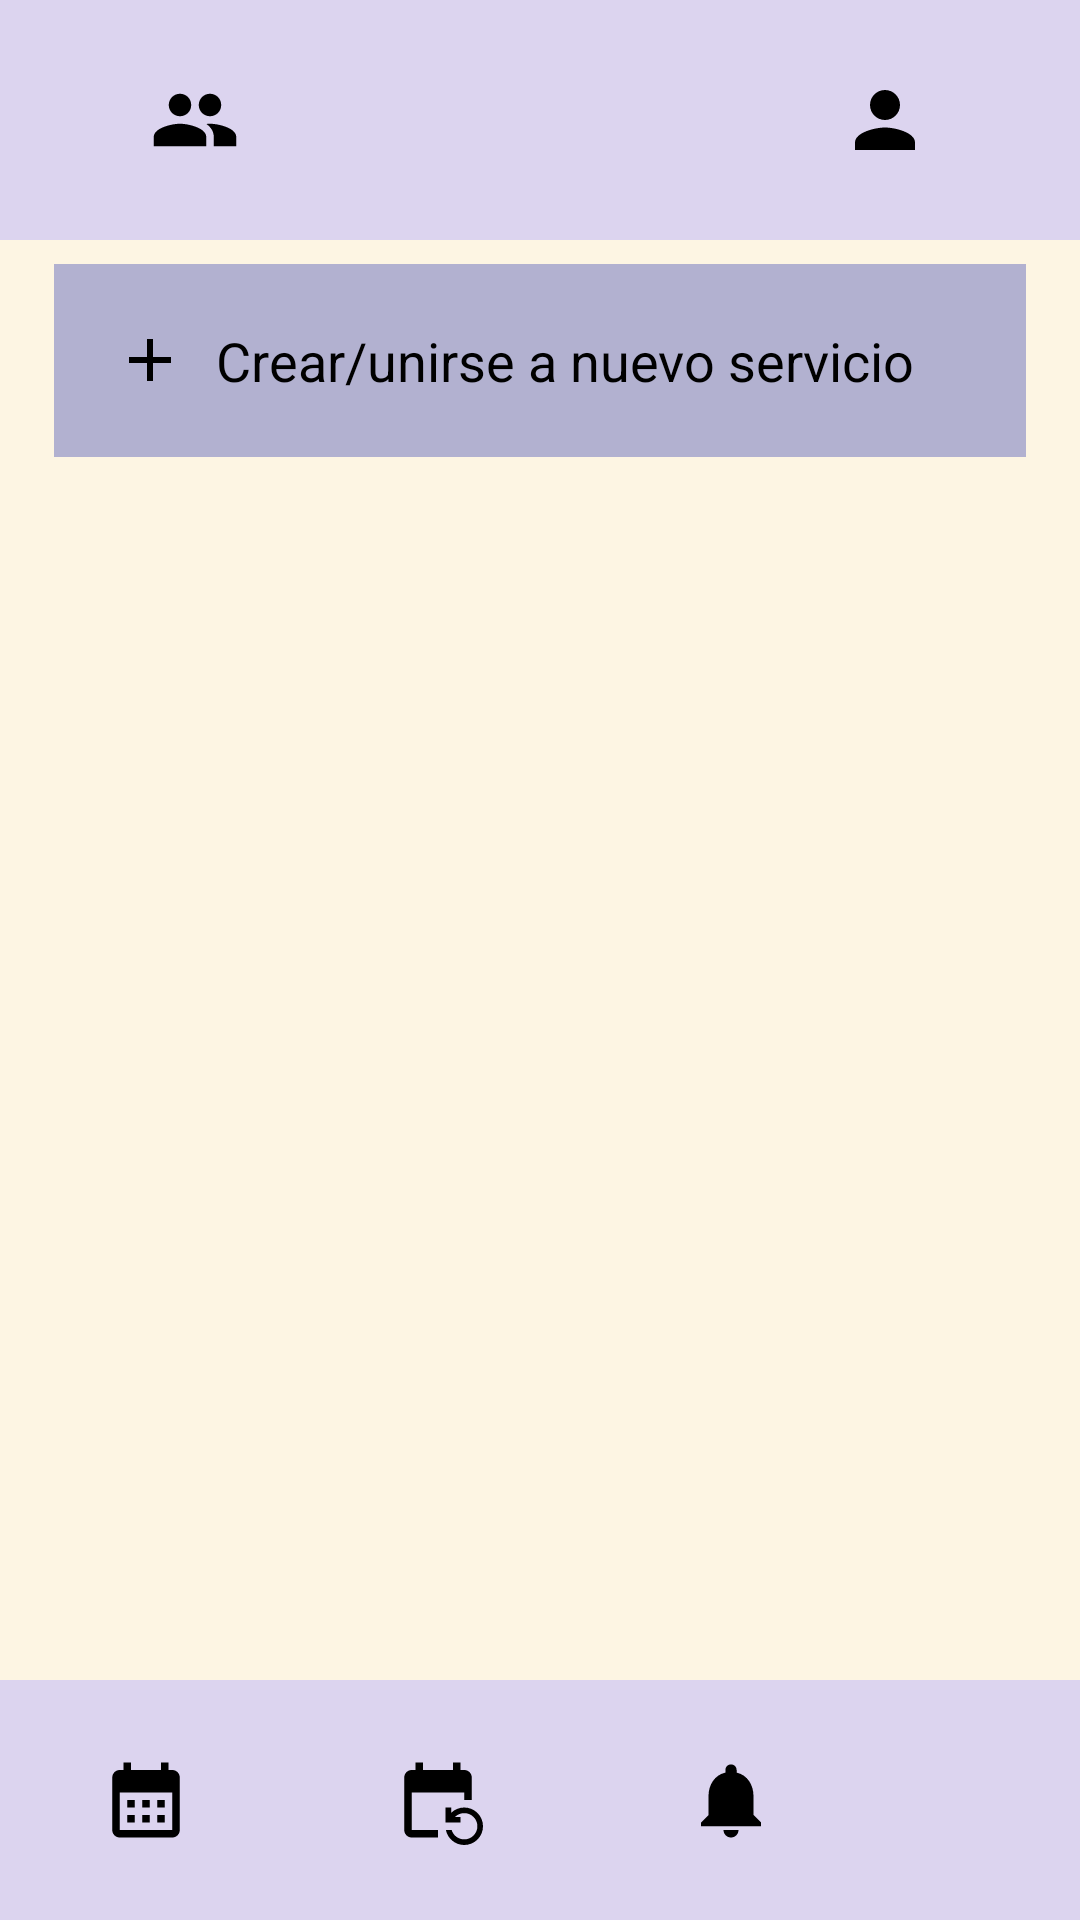

The Android layout XML behind this screen, and the referenced resources:
<!-- AndroidManifest.xml: application theme Theme.Kamtur.Light -->
<!-- res/layout/activity_group.xml -->
<?xml version="1.0" encoding="utf-8"?>
<androidx.constraintlayout.widget.ConstraintLayout xmlns:android="http://schemas.android.com/apk/res/android"
    xmlns:app="http://schemas.android.com/apk/res-auto"
    xmlns:tools="http://schemas.android.com/tools"
    android:id="@+id/main"
    android:layout_width="match_parent"
    android:layout_height="match_parent"
    android:background="@color/kamtur_background_app"
    tools:context="ui.calendar.YourCalendarActivity">

    <androidx.appcompat.widget.LinearLayoutCompat
        android:id="@+id/linearLayoutTop"
        android:layout_width="match_parent"
        android:layout_height="80dp"
        android:background="@color/kamtur_background_top_bottom"
        android:orientation="horizontal"
        app:layout_constraintStart_toStartOf="parent"
        app:layout_constraintTop_toTopOf="parent">

        <ImageButton
            android:id="@+id/ibGroup"
            android:layout_width="wrap_content"
            android:layout_height="48dp"
            android:layout_gravity="center"
            android:layout_weight="1"
            android:background="@color/kamtur_ic_style"
            android:contentDescription="@string/group"
            android:src="@drawable/ic_group" />

        <TextView
            android:id="@+id/tvNombreGrupo"
            android:layout_width="wrap_content"
            android:layout_height="48dp"
            android:layout_gravity="center"
            android:layout_weight="1"
            android:textAlignment="center"
            android:textColor="@color/black"
            android:textSize="23sp"
            android:textStyle="bold"
            tools:text="Planta 8 Par" />

        <ImageButton
            android:id="@+id/ibProfile"
            android:layout_width="wrap_content"
            android:layout_height="48dp"
            android:layout_gravity="center"
            android:layout_weight="1"
            android:background="@color/kamtur_ic_style"
            android:contentDescription="@string/user"
            android:src="@drawable/ic_user" />
    </androidx.appcompat.widget.LinearLayoutCompat>


    <LinearLayout
        android:id="@+id/linearLayoutmain"
        android:layout_width="match_parent"
        android:layout_height="0dp"
        android:orientation="vertical"
        app:layout_constraintBottom_toTopOf="@+id/linearLayoutBottom"
        app:layout_constraintEnd_toEndOf="parent"
        app:layout_constraintHorizontal_bias="0.0"
        app:layout_constraintStart_toStartOf="parent"
        app:layout_constraintTop_toBottomOf="@+id/linearLayoutTop"
        app:layout_constraintVertical_bias="0.0">

        <com.google.android.material.textfield.TextInputLayout
            android:id="@+id/tinputNewGroup"
            android:layout_width="match_parent"
            android:layout_height="wrap_content"
            app:layout_constraintEnd_toEndOf="parent"
            app:layout_constraintStart_toStartOf="parent"
            app:layout_constraintTop_toBottomOf="@+id/linearLayoutTop">

            <TextView
                android:id="@+id/tvNewGroup"
                android:layout_width="match_parent"
                android:layout_height="wrap_content"
                android:layout_marginVertical="8dp"
                android:layout_marginStart="18dp"
                android:layout_marginEnd="18dp"
                android:background="@color/kamtur_background_card"
                android:drawablePadding="10dp"
                android:padding="20dp"
                android:text="@string/crear_nuevo_grupo"
                android:textColor="@color/black"
                android:textSize="18sp"
                app:drawableStartCompat="@drawable/ic_add_turno" />
        </com.google.android.material.textfield.TextInputLayout>

    </LinearLayout>

    <RelativeLayout
        android:id="@+id/linearLayoutBottom"
        android:layout_width="match_parent"
        android:layout_height="wrap_content"
        app:layout_constraintBottom_toBottomOf="parent"
        app:layout_constraintEnd_toEndOf="parent"
        app:layout_constraintStart_toStartOf="parent">

        <androidx.appcompat.widget.LinearLayoutCompat
            android:layout_width="match_parent"
            android:layout_height="80dp"
            android:background="@color/kamtur_background_top_bottom" >

            <ImageButton
                android:id="@+id/ibCalendar"
                android:layout_width="wrap_content"
                android:layout_height="48dp"
                android:layout_gravity="center"
                android:layout_weight="1"
                android:background="@color/kamtur_ic_style"
                android:contentDescription="@string/calendario"
                android:src="@drawable/ic_calendar" />

            <ImageButton
                android:id="@+id/ibChange"
                android:layout_width="wrap_content"
                android:layout_height="48dp"
                android:layout_gravity="center"
                android:layout_weight="1"
                android:background="@color/kamtur_ic_style"
                android:contentDescription="@string/cambioturno"
                android:src="@drawable/ic_change" />

            <ImageButton
                android:id="@+id/ibNotification"
                android:layout_width="wrap_content"
                android:layout_height="48dp"
                android:layout_gravity="center"
                android:layout_weight="1"
                android:background="@color/kamtur_ic_style"
                android:contentDescription="@string/notificaciones"
                android:src="@drawable/ic_notification" />

            <ImageButton
                android:id="@+id/ibChat"
                android:layout_width="wrap_content"
                android:layout_height="48dp"
                android:layout_gravity="center"
                android:layout_weight="1"
                android:background="@color/kamtur_ic_style"
                android:contentDescription="@string/chat"
                android:src="@drawable/ic_chat" />
        </androidx.appcompat.widget.LinearLayoutCompat>

        <ImageView
            android:id="@+id/ivNoLeido"
            android:layout_width="8dp"
            android:layout_height="8dp"
            android:background="@color/Kamtur_backgroundText_noLeido"
            android:layout_marginTop="27dp"
            android:layout_marginStart="270dp"
            android:contentDescription="@string/no_leido"
            android:visibility="gone"/>

    </RelativeLayout>

</androidx.constraintlayout.widget.ConstraintLayout>
<!-- resources referenced by this layout -->
<resources>
  <color name="Kamtur_backgroundText_noLeido">#6BBF08</color>
  <color name="black">#FF000000</color>
  <color name="kamtur_background_app">#FDF5E3</color>
  <color name="kamtur_background_card">#66414BB2</color>
  <color name="kamtur_background_top_bottom">#66ABA3FF</color>
  <color name="kamtur_ic_style">#00000000</color>
  <!-- drawable ic_add_turno (drawable) -->
  <vector xmlns:android="http://schemas.android.com/apk/res/android"
      android:width="24dp"
      android:height="24dp"
      android:tint="#000000"
      android:viewportWidth="24"
      android:viewportHeight="24">
  
      <path
          android:fillColor="@color/white"
          android:pathData="M19,13h-6v6h-2v-6H5v-2h6V5h2v6h6v2z" />
  
  </vector>
  <!-- drawable ic_calendar (drawable) -->
  <vector xmlns:android="http://schemas.android.com/apk/res/android"
      android:width="30dp"
      android:height="30dp"
      android:tint="#000000"
      android:viewportWidth="24"
      android:viewportHeight="24">
  
      <path
          android:fillColor="@android:color/white"
          android:pathData="M19,4h-1V2h-2v2H8V2H6v2H5C3.89,4 3.01,4.9 3.01,6L3,20c0,1.1 0.89,2 2,2h14c1.1,0 2,-0.9 2,-2V6C21,4.9 20.1,4 19,4zM19,20H5V10h14V20zM9,14H7v-2h2V14zM13,14h-2v-2h2V14zM17,14h-2v-2h2V14zM9,18H7v-2h2V18zM13,18h-2v-2h2V18zM17,18h-2v-2h2V18z" />
  
  </vector>
  <!-- drawable ic_notification (drawable) -->
  <vector xmlns:android="http://schemas.android.com/apk/res/android"
      android:width="30dp"
      android:height="30dp"
      android:tint="#000000"
      android:viewportWidth="24"
      android:viewportHeight="24">
  
      <path
          android:fillColor="@android:color/white"
          android:pathData="M12,22c1.1,0 2,-0.9 2,-2h-4c0,1.1 0.89,2 2,2zM18,16v-5c0,-3.07 -1.64,-5.64 -4.5,-6.32L13.5,4c0,-0.83 -0.67,-1.5 -1.5,-1.5s-1.5,0.67 -1.5,1.5v0.68C7.63,5.36 6,7.92 6,11v5l-2,2v1h16v-1l-2,-2z" />
  
  </vector>
  <!-- drawable ic_user (drawable) -->
  <vector xmlns:android="http://schemas.android.com/apk/res/android"
      android:width="30dp"
      android:height="30dp"
      android:tint="#000000"
      android:viewportWidth="24"
      android:viewportHeight="24">
  
      <path
          android:fillColor="@android:color/white"
          android:pathData="M12,12c2.21,0 4,-1.79 4,-4s-1.79,-4 -4,-4 -4,1.79 -4,4 1.79,4 4,4zM12,14c-2.67,0 -8,1.34 -8,4v2h16v-2c0,-2.66 -5.33,-4 -8,-4z" />
  
  </vector>
  <string name="calendario">Calendario</string>
  <string name="cambioturno">CambioTurno</string>
  <string name="chat">Chat</string>
  <string name="crear_nuevo_grupo">Crear/unirse a nuevo servicio</string>
  <string name="group">group</string>
  <string name="no_leido">no leido</string>
  <string name="notificaciones">Notificaciones</string>
  <string name="user">User</string>
  <style name="Theme.Kamtur.Light" parent="Theme.MaterialComponents.DayNight.NoActionBar">
          
          <item name="colorPrimary">@color/purple_500</item>
          <item name="colorPrimaryVariant">@color/purple_700</item>
          <item name="colorOnPrimary">@color/white</item>
          
          <item name="colorSecondary">@color/teal_200</item>
          <item name="colorSecondaryVariant">@color/teal_700</item>
          <item name="colorOnSecondary">@color/black</item>
          
          <item name="android:statusBarColor">@color/kamtur_background_top_bottom</item>
          
      </style>
  <color name="white">#FFFFFFFF</color>
  <color name="purple_500">#FF6200EE</color>
  <color name="purple_700">#FF3700B3</color>
  <color name="teal_200">#FF03DAC5</color>
  <color name="teal_700">#FF018786</color>
</resources>
